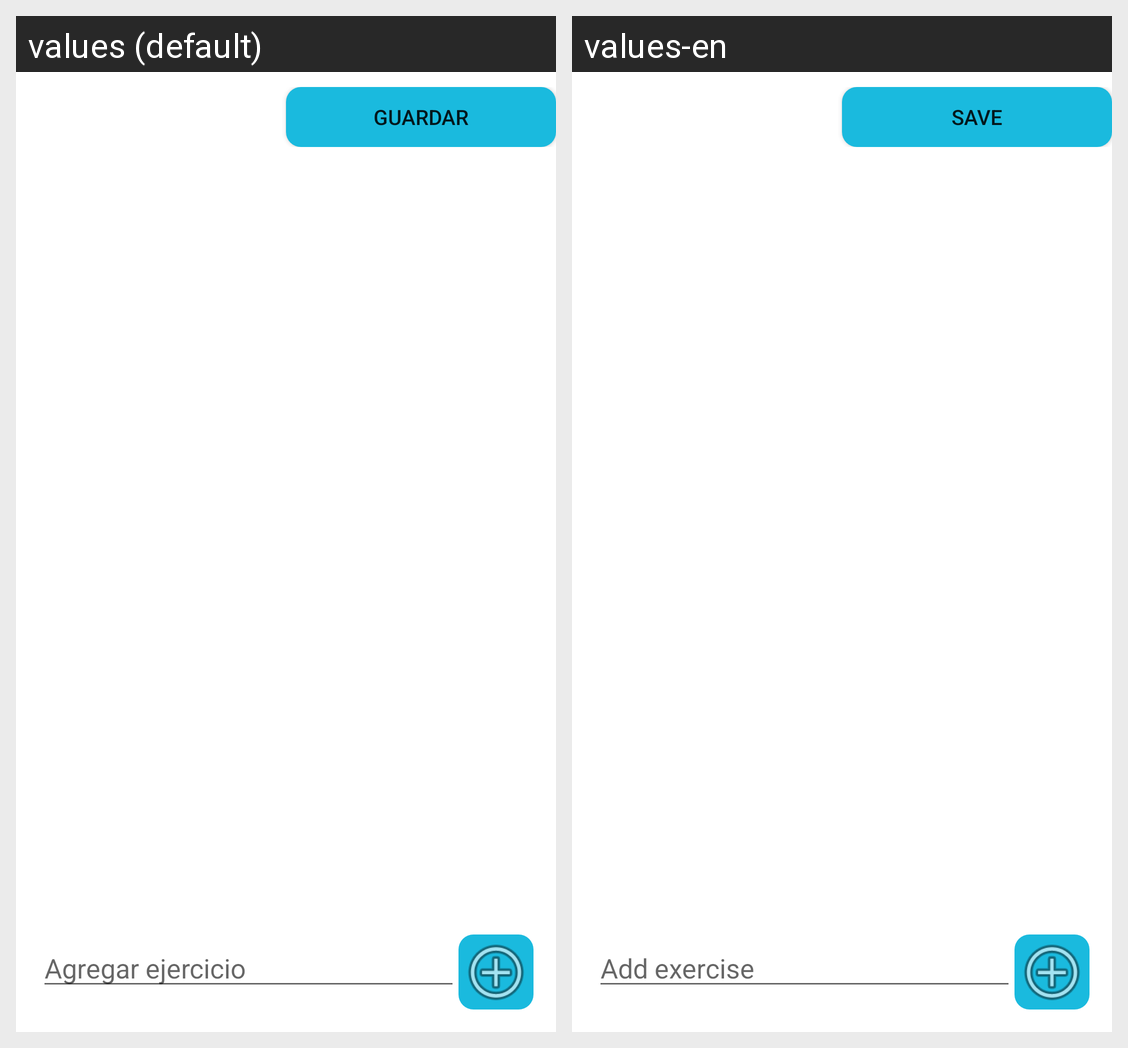

Locale-by-locale string values for the Android screen shown in this grid:
Android screen res/layout/ver_entrenamiento.xml rendered under 2 locales, left to right: values (default), values-en. Device: Nexus 5 (rendered at 1080×1920; each locale shown at half size, 540×960, under a caption strip naming it); theme Theme.YehGym.
Strings drawn on this screen, with the default value and each locale's value (text and hints the layout hard-codes, and strings that could not be matched under every locale, appear in the picture but are not listed):

btGuardar
  values: Guardar
  values-en: Save

agregarEjer
  values: Agregar ejercicio
  values-en: Add exercise
